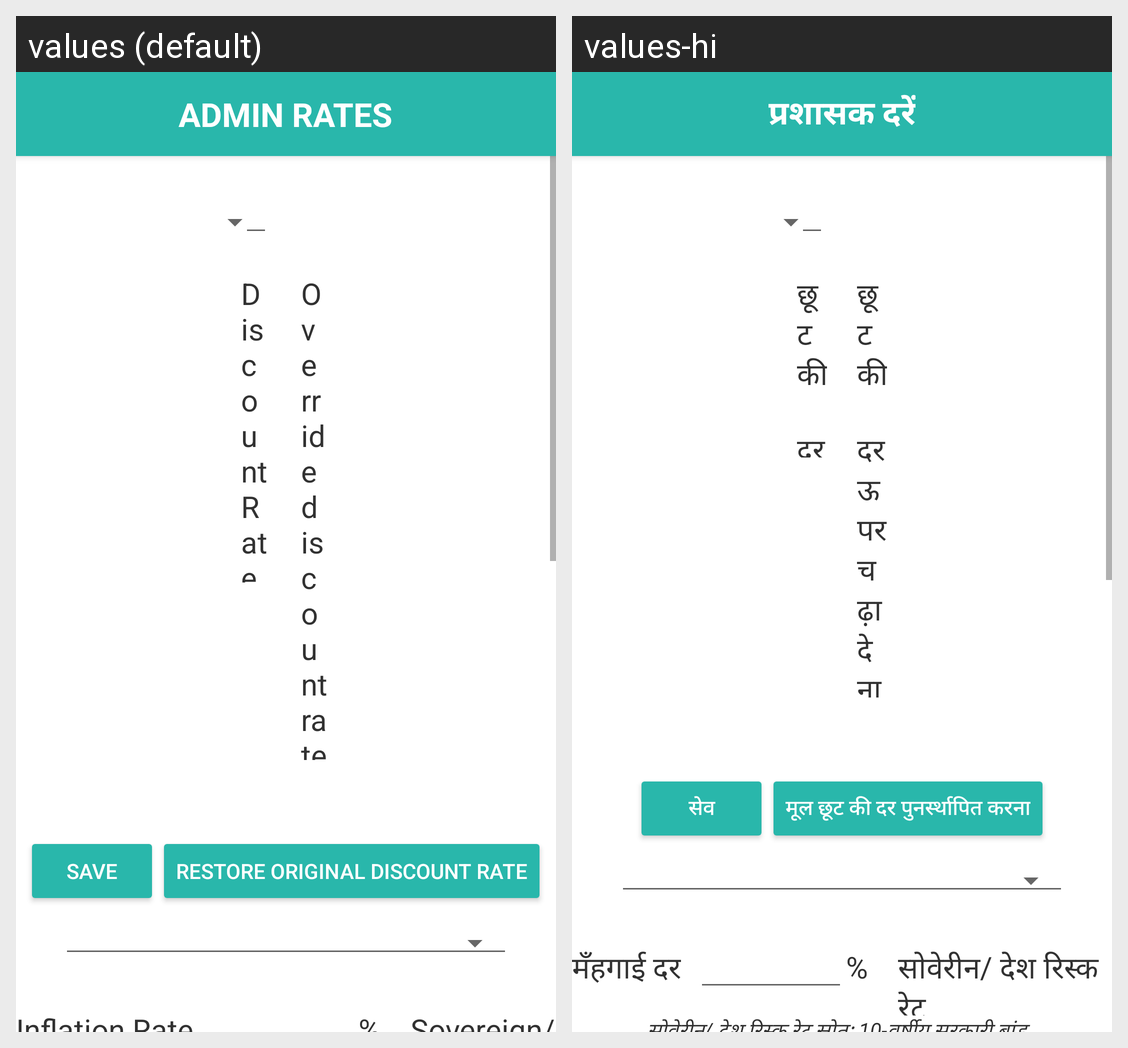

For this localized Android screen grid, give each drawn string resource with its value in every locale shown.
Android screen res/layout/activity_admin_rates.xml rendered under 2 locales, left to right: values (default), values-hi. Device: Nexus 5 (rendered at 1080×1920; each locale shown at half size, 540×960, under a caption strip naming it); theme AppTheme.
Strings drawn on this screen, with the default value and each locale's value (text and hints the layout hard-codes, and strings that could not be matched under every locale, appear in the picture but are not listed):

admin_rate_heading
  values: Admin rates
  values-hi: प्रशासक दरें

discount_rate
  values: Discount Rate
  values-hi: छूट की दर

percentage
  values: %
  values-hi: %

override_discount
  values: Override discount rate
  values-hi: छूट की दर ऊपर चढ़ा देना

button_save
  values: Save
  values-hi: सेव

restore_original_discount_rate
  values: Restore original discount rate
  values-hi: मूल छूट की दर पुनर्स्थापित करना

inflation_rate
  values: Inflation Rate
  values-hi: मँहगाई दर

country_risk_rate
  values: Sovereign/Country Risk Rate
  values-hi: सोवेरीन/ देश रिस्क रेट
